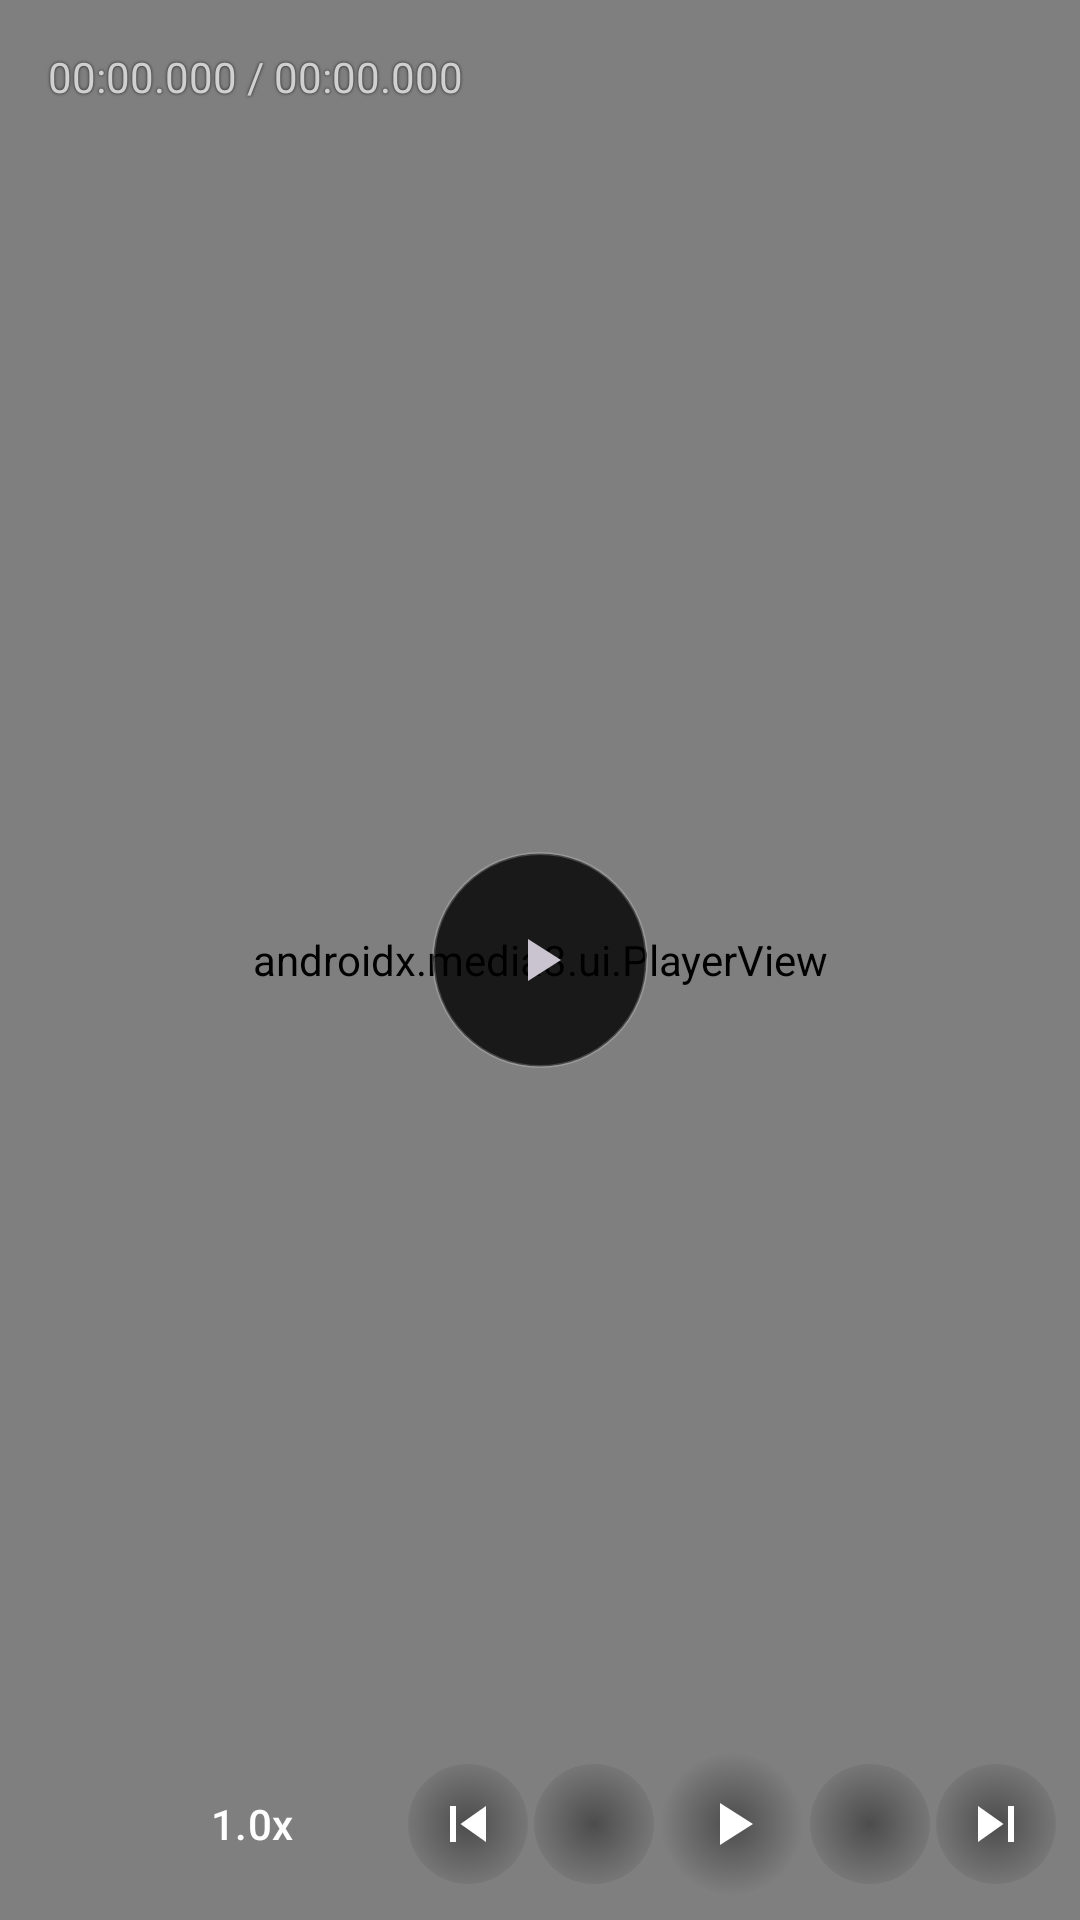

Write the Android layout XML for this screen, with the resource values it uses.
<!-- AndroidManifest.xml: application theme AppTheme -->
<!-- res/layout/editor_player.xml -->
<?xml version="1.0" encoding="utf-8"?>
<FrameLayout xmlns:android="http://schemas.android.com/apk/res/android"
    xmlns:app="http://schemas.android.com/apk/res-auto"
    xmlns:tools="http://schemas.android.com/tools"
    android:id="@+id/playerSection"
    android:layout_width="match_parent"
    android:layout_height="match_parent">

    <androidx.media3.ui.PlayerView
        android:id="@+id/playerView"
        android:layout_width="match_parent"
        android:layout_height="match_parent"
        app:use_controller="false" />

    <TextView
        android:id="@+id/tvDuration"
        android:layout_width="wrap_content"
        android:layout_height="wrap_content"
        android:layout_gravity="top|start"
        android:layout_margin="8dp"
        android:padding="8dp"
        android:text="@string/default_time_stamp"
        android:textColor="#D0D0D0"
        android:textSize="14sp"
        android:maxLines="1"
        android:ellipsize="end"
        android:shadowColor="#CC000000"
        android:shadowDx="0"
        android:shadowDy="0"
        android:shadowRadius="2"
        android:gravity="start" />

    <LinearLayout
        android:id="@+id/audioPlaceholder"
        android:layout_width="match_parent"
        android:layout_height="match_parent"
        android:orientation="vertical"
        android:gravity="center"
        android:visibility="gone">
        <ImageView
            android:layout_width="120dp"
            android:layout_height="120dp"
            android:src="@drawable/ic_audio_24"
            app:tint="@android:color/white"/>
        <TextView
            android:id="@+id/tvAudioFileName"
            android:layout_width="wrap_content"
            android:layout_height="wrap_content"
            android:layout_marginTop="16dp"
            android:textColor="@android:color/white"
            android:textSize="18sp"
            tools:text="audio_file.m4a"/>
    </LinearLayout>

    <LinearLayout
        android:id="@+id/nudgeControlsContainer"
        android:layout_width="match_parent"
        android:layout_height="wrap_content"
        android:orientation="horizontal"
        android:gravity="center_vertical"
        android:layout_gravity="bottom"
        android:padding="8dp"
        android:animateLayoutChanges="true">

        <Space
            android:layout_width="0dp"
            android:layout_height="wrap_content"
            android:layout_weight="1" />

        <Button
            android:id="@+id/btnPlaybackSpeed"
            style="@style/Widget.Material3.Button.TextButton"
            android:layout_width="wrap_content"
            android:layout_height="48dp"
            android:text="1.0x"
            android:textColor="@android:color/white"
            android:textSize="14sp"
            android:textAllCaps="false"
            android:layout_marginEnd="8dp"
            tools:ignore="HardcodedText" />

        <ImageButton
            android:id="@+id/btnNudgeBack"
            android:layout_width="40dp"
            android:layout_height="40dp"
            android:layout_marginEnd="2dp"
            android:src="@drawable/ic_skip_previous_24"
            android:background="@drawable/glow_button_bg"
            android:contentDescription="@string/nudge_backward"
            android:tooltipText="@string/nudge_backward"
            app:tint="@android:color/white"/>

        <ImageButton
            android:id="@+id/btnFrameBack"
            android:layout_width="40dp"
            android:layout_height="40dp"
            android:layout_marginEnd="2dp"
            android:src="@drawable/ic_chevron_left_24"
            android:background="@drawable/glow_button_bg"
            android:contentDescription="@string/previous_frame"
            android:tooltipText="@string/previous_frame"
            app:tint="@android:color/white"/>

        <ImageButton
            android:id="@+id/btnPlayPauseControls"
            android:layout_width="48dp"
            android:layout_height="48dp"
            android:src="@drawable/ic_play_24"
            android:background="@drawable/glow_button_bg"
            android:contentDescription="@string/play_pause"
            android:tooltipText="@string/play_pause"
            app:tint="@android:color/white"/>

        <ImageButton
            android:id="@+id/btnFrameForward"
            android:layout_width="40dp"
            android:layout_height="40dp"
            android:layout_marginStart="2dp"
            android:src="@drawable/ic_chevron_right_24"
            android:background="@drawable/glow_button_bg"
            android:contentDescription="@string/next_frame"
            android:tooltipText="@string/next_frame"
            app:tint="@android:color/white"/>

        <ImageButton
            android:id="@+id/btnNudgeForward"
            android:layout_width="40dp"
            android:layout_height="40dp"
            android:layout_marginStart="2dp"
            android:src="@drawable/ic_skip_next_24"
            android:background="@drawable/glow_button_bg"
            android:contentDescription="@string/nudge_forward"
            android:tooltipText="@string/nudge_forward"
            app:tint="@android:color/white"/>
    </LinearLayout>

    <ImageButton
        android:id="@+id/btnPlayPause"
        android:layout_width="72dp"
        android:layout_height="72dp"
        android:layout_gravity="center"
        android:src="@drawable/ic_play_24"
        android:background="@drawable/play_button_bg"
        android:padding="16dp"
        android:contentDescription="@string/play_pause"
        android:tooltipText="@string/play_pause" />

</FrameLayout>
<!-- resources referenced by this layout -->
<resources>
  <!-- drawable glow_button_bg (drawable) -->
  <?xml version="1.0" encoding="utf-8"?>
  <shape xmlns:android="http://schemas.android.com/apk/res/android"
      android:shape="oval">
      <gradient
          android:type="radial"
          android:gradientRadius="24dp"
          android:startColor="#66000000"
          android:centerColor="#33000000"
          android:endColor="@android:color/transparent" />
  </shape>
  <!-- drawable ic_play_24 (drawable) -->
  <vector xmlns:android="http://schemas.android.com/apk/res/android"
      android:width="24dp"
      android:height="24dp"
      android:viewportWidth="24.0"
      android:viewportHeight="24.0"
      android:tint="?attr/colorControlNormal">
    <path
        android:fillColor="@android:color/white"
        android:pathData="M8,5v14l11,-7z"/>
  </vector>
  <!-- drawable ic_skip_next_24 (drawable) -->
  <vector xmlns:android="http://schemas.android.com/apk/res/android"
      android:width="24dp"
      android:height="24dp"
      android:viewportWidth="24"
      android:viewportHeight="24">
      <path
          android:fillColor="#FFFFFF"
          android:pathData="M6,18l8.5,-6L6,6v12zM16,6v12h2L18,6h-2z"/>
  </vector>
  <!-- drawable ic_skip_previous_24 (drawable) -->
  <vector xmlns:android="http://schemas.android.com/apk/res/android"
      android:width="24dp"
      android:height="24dp"
      android:viewportWidth="24"
      android:viewportHeight="24">
      <path
          android:fillColor="#FFFFFF"
          android:pathData="M6,6h2v12L6,18L6,6zM9.5,12l8.5,6L18,6l-8.5,6z"/>
  </vector>
  <!-- drawable play_button_bg (drawable) -->
  <shape xmlns:android="http://schemas.android.com/apk/res/android"
      android:shape="oval">
      <solid android:color="#CC000000"/>
      <stroke android:width="1dp" android:color="#33FFFFFF"/>
  </shape>
  <string name="default_time_stamp">00:00.000 / 00:00.000</string>
  <string name="next_frame">Next Frame</string>
  <string name="nudge_backward">Previous Keyframe</string>
  <string name="nudge_forward">Next Keyframe</string>
  <string name="play_pause">Play/Pause</string>
  <string name="previous_frame">Previous Frame</string>
  <style name="AppTheme" parent="Theme.Material3.Dark.NoActionBar">
          <item name="colorPrimary">@color/colorPrimary</item>
          <item name="colorOnPrimary">@color/colorOnPrimary</item>
          <item name="colorSecondary">@color/colorSecondary</item>
          <item name="colorOnSecondary">@color/colorOnSecondary</item>
          <item name="colorSurface">@color/colorSurface</item>
          <item name="colorSurfaceVariant">@color/colorSurfaceVariant</item>
          <item name="colorOnSurface">@color/colorOnSurface</item>
          <item name="colorOnSurfaceVariant">@color/colorOnSurfaceVariant</item>
          <item name="colorAccent">@color/colorAccent</item>
          <item name="colorBackground">@android:color/black</item>
          <item name="android:windowBackground">@android:color/black</item>
          <item name="android:textColor">@color/textColor</item>
          <item name="android:navigationBarColor">@android:color/black</item>
          <item name="android:statusBarColor">@android:color/black</item>
          <item name="colorSegmentKeep">@color/segmentKeep</item>
          <item name="colorSegmentDiscard">@color/segmentDiscard</item>
      </style>
  <color name="colorPrimary">#00C8FF</color>
  <color name="colorOnPrimary">#000000</color>
  <color name="colorSecondary">#1E1E2E</color>
  <color name="colorOnSecondary">#FFFFFF</color>
  <color name="colorSurface">#121212</color>
  <color name="colorSurfaceVariant">#1E1E1E</color>
  <color name="colorOnSurface">#F0F0F0</color>
  <color name="colorOnSurfaceVariant">#AAAAAA</color>
  <color name="colorAccent">#00C8FF</color>
  <color name="textColor">#F0F0F0</color>
  <color name="segmentKeep">#9900E676</color>
  <color name="segmentDiscard">#99FF4444</color>
</resources>
